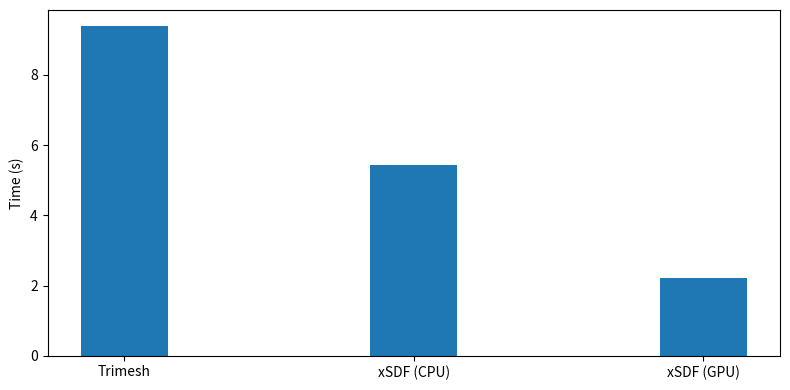

Reproduce this figure in Python.
from matplotlib import pyplot as plt

times = [9.380, 5.433, 2.208]
timeSec = [t * 60 for t in times]

plt.figure(figsize=(8, 4))
plt.bar(['Trimesh', 'xSDF (CPU)', 'xSDF (GPU)'], times, width=0.3)
plt.ylabel('Time (s)')
plt.tight_layout()
plt.show()
